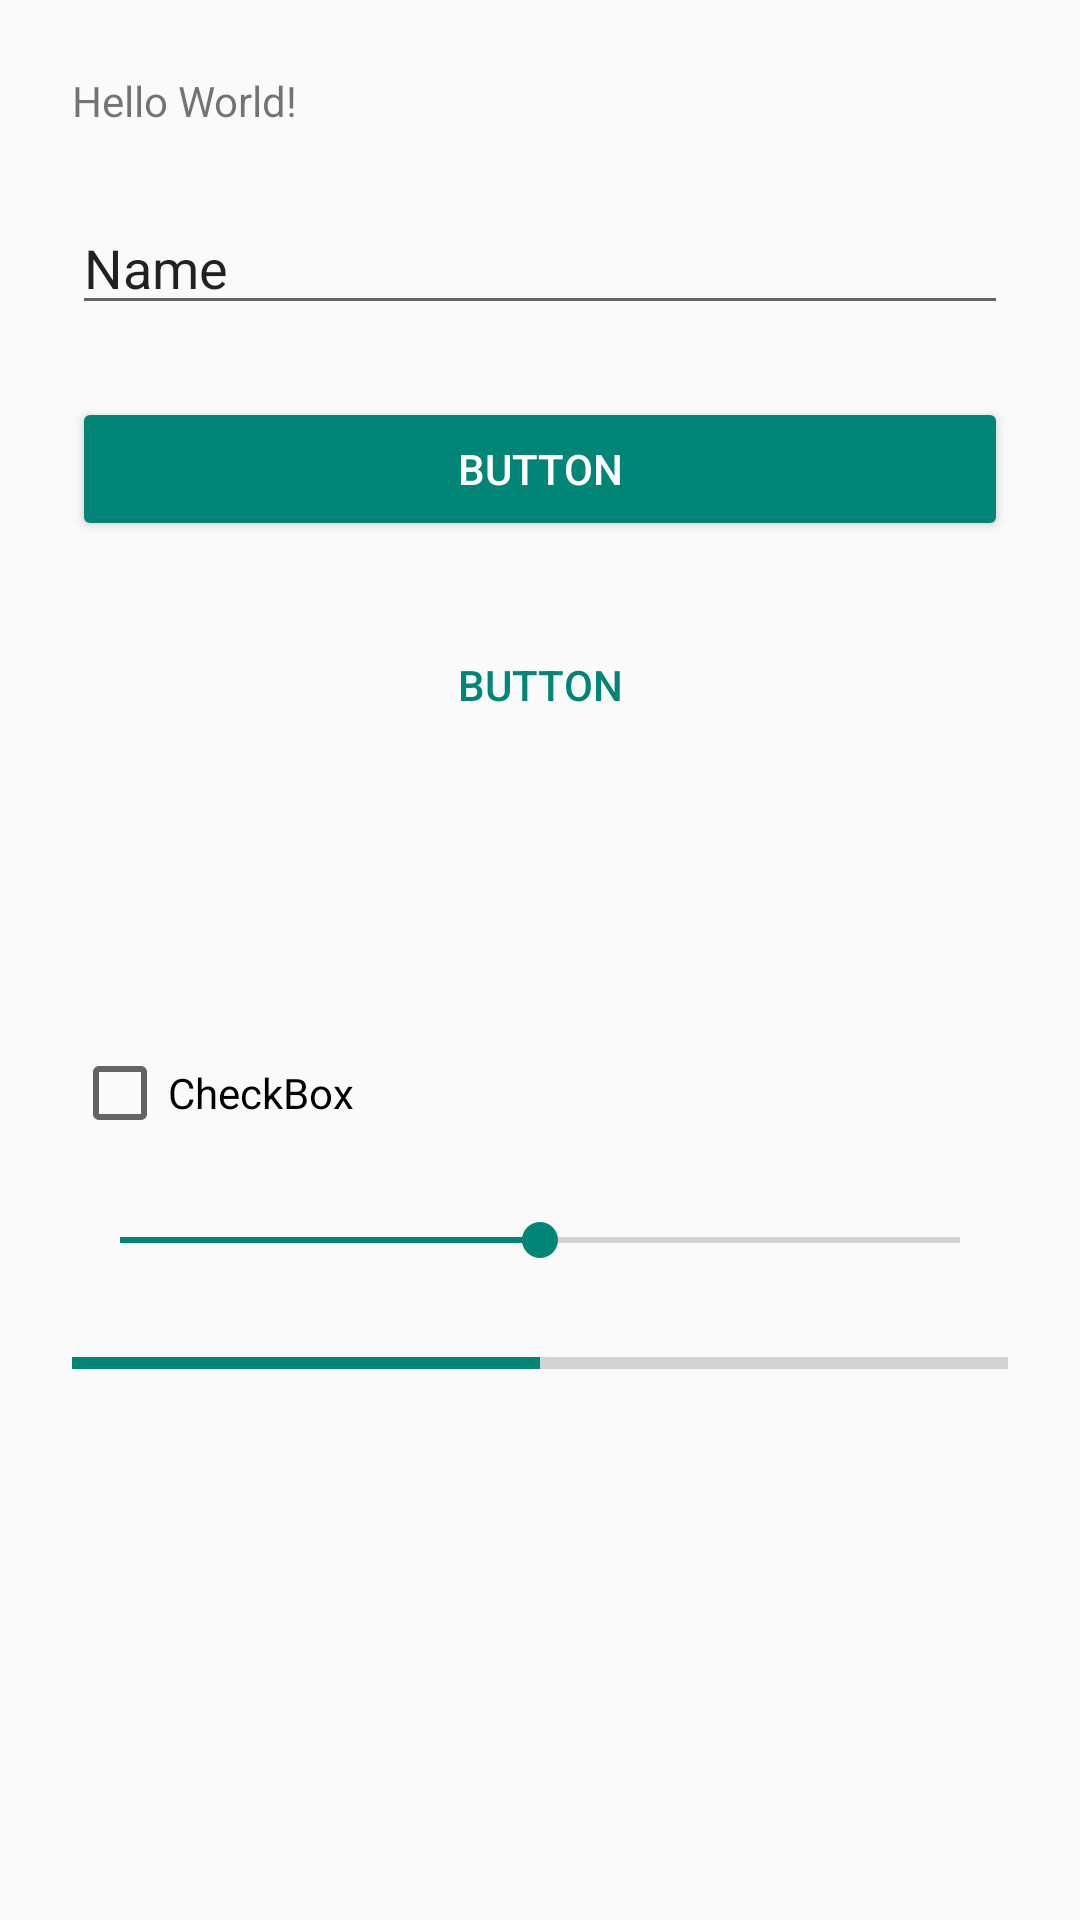

Layout XML and referenced resources for this Android screen:
<!-- AndroidManifest.xml: application theme AppTheme -->
<!-- res/layout/content_main.xml -->
<?xml version="1.0" encoding="utf-8"?>
<android.support.constraint.ConstraintLayout xmlns:android="http://schemas.android.com/apk/res/android"
    xmlns:app="http://schemas.android.com/apk/res-auto"
    xmlns:tools="http://schemas.android.com/tools"
    android:layout_width="match_parent"
    android:layout_height="match_parent"
    app:layout_behavior="@string/appbar_scrolling_view_behavior"
    tools:context="ir.rainyday.theme_example.ir.example.mostafa_taghipour.theme.MainActivity"
    tools:showIn="@layout/activity_main">

    <LinearLayout
        android:layout_width="match_parent"
        android:layout_height="match_parent"
        android:padding="24dp"
        android:orientation="vertical">

        <TextView
            android:layout_width="match_parent"
            android:layout_height="wrap_content"
            android:text="Hello World!"
            app:layout_constraintBottom_toBottomOf="parent"
            app:layout_constraintLeft_toLeftOf="parent"
            app:layout_constraintRight_toRightOf="parent"
            app:layout_constraintTop_toTopOf="parent" />

        <EditText
            android:layout_marginTop="24dp"
            android:id="@+id/editText"
            android:layout_width="match_parent"
            android:layout_height="wrap_content"
            android:ems="10"
            android:inputType="textPersonName"
            android:text="Name"
            tools:layout_editor_absoluteX="84dp"
            tools:layout_editor_absoluteY="412dp" />

        <Button
            android:id="@+id/button"
            android:layout_marginTop="24dp"
            android:layout_width="match_parent"
            android:layout_height="wrap_content"
            android:text="Button"
            style="@style/Base.Widget.AppCompat.Button.Colored"
            tools:layout_editor_absoluteX="148dp"
            tools:layout_editor_absoluteY="54dp" />

        <Button
            android:layout_marginTop="24dp"
            android:layout_width="match_parent"
            android:layout_height="wrap_content"
            android:text="Button"
            style="@style/Base.Widget.AppCompat.Button.Borderless.Colored"
            tools:layout_editor_absoluteX="148dp"
            tools:layout_editor_absoluteY="54dp" />

        <ProgressBar
            android:layout_marginTop="24dp"
            android:id="@+id/progressBar"
            style="?android:attr/progressBarStyle"
            android:layout_width="match_parent"
            android:layout_height="wrap_content"
            tools:layout_editor_absoluteX="168dp"
            tools:layout_editor_absoluteY="318dp" />

        <CheckBox
            android:layout_marginTop="24dp"
            android:id="@+id/checkBox"
            android:layout_width="match_parent"
            android:layout_height="wrap_content"
            android:text="CheckBox"
            tools:layout_editor_absoluteX="145dp"
            tools:layout_editor_absoluteY="144dp" />

        <SeekBar
            android:id="@+id/seekBar2"
            android:layout_width="match_parent"
            android:layout_height="wrap_content"
            android:layout_marginTop="24dp"
            android:progress="50" />

        <ProgressBar
            android:id="@+id/progressBar2"
            style="?android:attr/progressBarStyleHorizontal"
            android:layout_width="match_parent"
            android:layout_height="wrap_content"
            android:layout_marginTop="24dp"
            android:progress="50" />

    </LinearLayout>

</android.support.constraint.ConstraintLayout>
<!-- res/layout/activity_main.xml (included above) -->
<?xml version="1.0" encoding="utf-8"?>
<android.support.design.widget.CoordinatorLayout xmlns:android="http://schemas.android.com/apk/res/android"
    xmlns:app="http://schemas.android.com/apk/res-auto"
    xmlns:tools="http://schemas.android.com/tools"
    android:layout_width="match_parent"
    android:layout_height="match_parent"
    tools:context="ir.rainyday.theme_example.ir.example.mostafa_taghipour.theme.MainActivity">

    <android.support.design.widget.AppBarLayout
        android:layout_width="match_parent"
        android:layout_height="wrap_content"
        android:theme="@style/AppTheme.AppBarOverlay">

        <android.support.v7.widget.Toolbar
            android:id="@+id/toolbar"
            android:layout_width="match_parent"
            android:layout_height="?attr/actionBarSize"
            android:background="?attr/colorPrimary"
            app:popupTheme="@style/AppTheme.PopupOverlay" />

    </android.support.design.widget.AppBarLayout>

    <include layout="@layout/content_main" />

    <android.support.design.widget.FloatingActionButton
        android:id="@+id/fab"
        android:layout_width="wrap_content"
        android:layout_height="wrap_content"
        android:layout_gravity="bottom|end"
        android:layout_margin="@dimen/fab_margin"
        app:srcCompat="@drawable/ic_create" />

</android.support.design.widget.CoordinatorLayout>
<!-- resources referenced by this layout -->
<resources>
  <style name="AppTheme.AppBarOverlay" parent="ThemeOverlay.AppCompat.Dark.ActionBar">
          
          
      </style>
  <style name="AppTheme.PopupOverlay" parent="ThemeOverlay.AppCompat.Light" />
  <style name="AppTheme" parent="Theme.AppCompat.DayNight">
  
      </style>
</resources>
